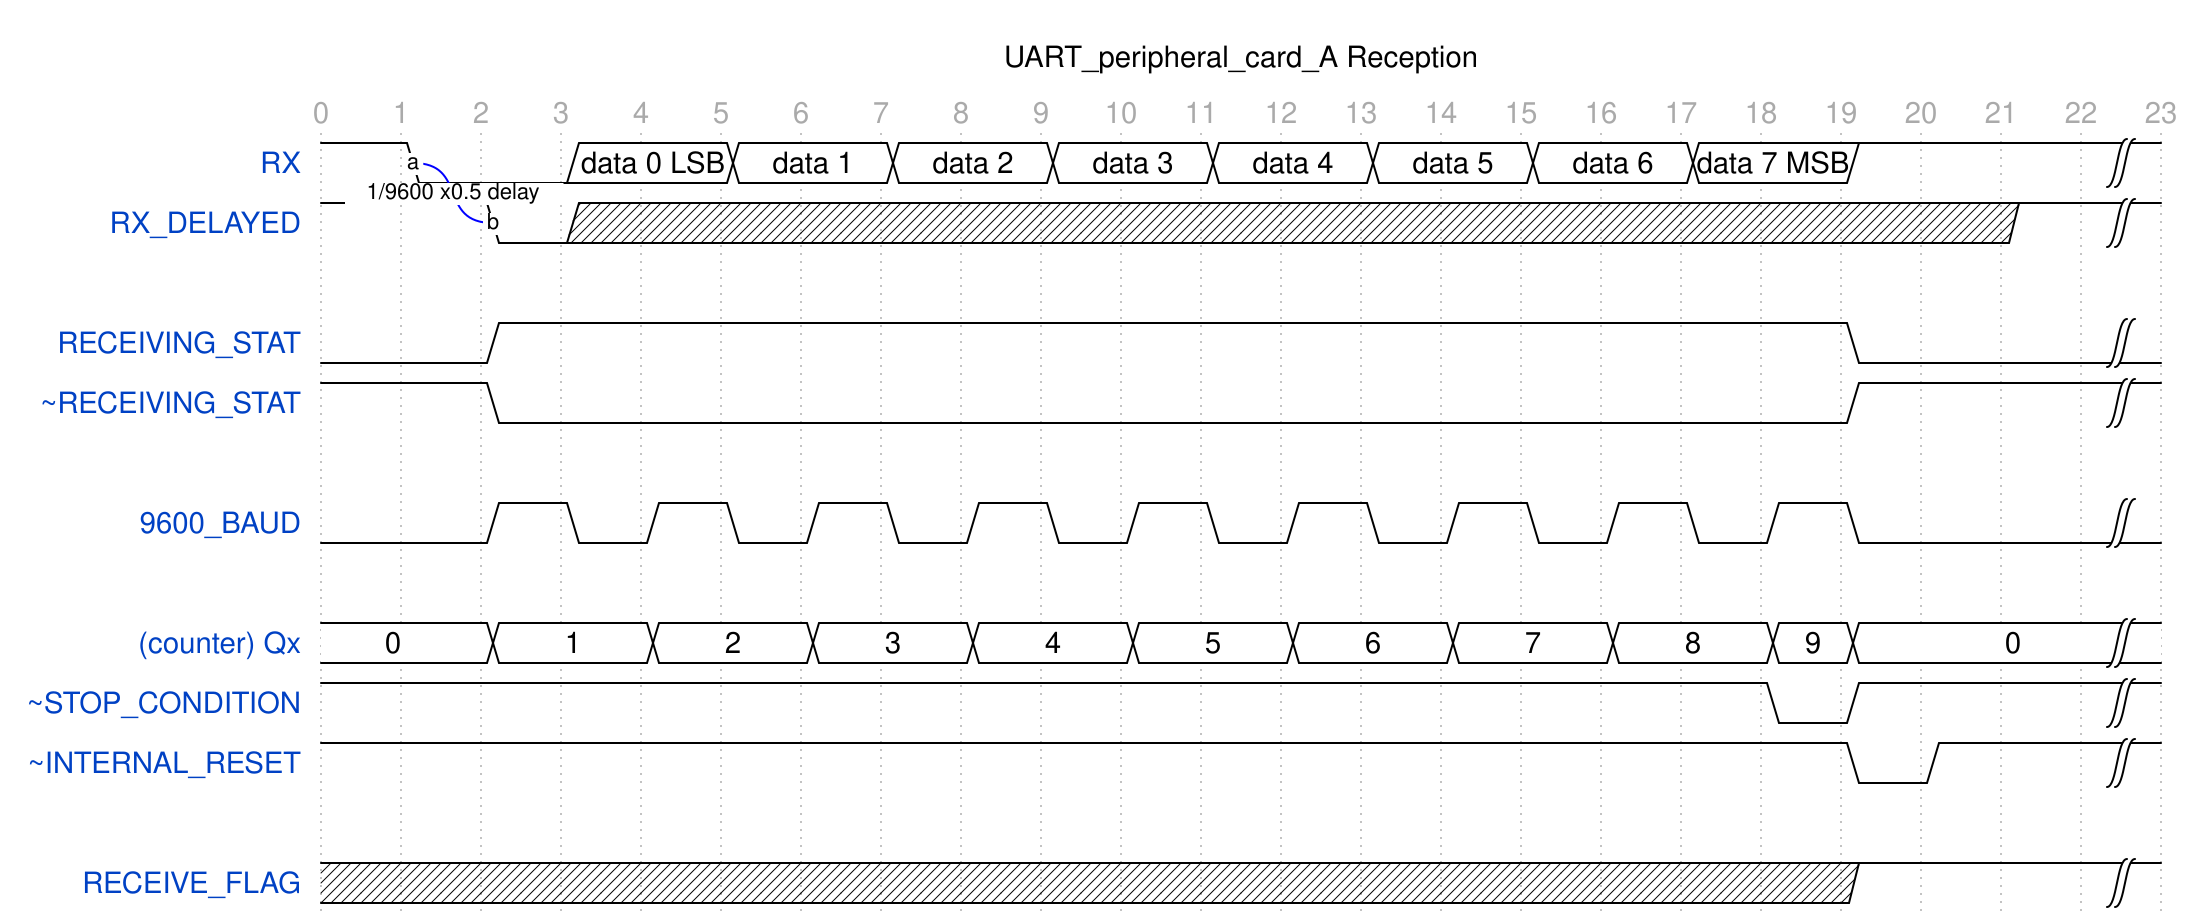

The timing diagram above was drawn with WaveDrom. Write its source.

{signal: [
  {name: 'RX', wave: 						'h0.=.=.=.=.=.=.=.=.1..|', node: '.a', data:['data 0 LSB','data 1','data 2','data 3','data 4','data 5','data 6','data 7 MSB']},
  {name: 'RX_DELAYED', wave: 				'h.0x.................1|', node: '..b'},
  {},
  
  {name: 'RECEIVING_STAT', wave: 		    'l.1................0..|'},
  {name: '~RECEIVING_STAT', wave: 		    'h.0................1..|'},
  {},
  
  {name: '9600_BAUD', wave: 				'l.101010101010101010..|'},
  {},
  
  {name: '(counter) Qx', wave: 				'=.=.=.=.=.=.=.=.=.==..|', data:['0','1','2','3','4','5','6','7','8','9','0']},
  {name: '~STOP_CONDITION', wave: 			'h.................01..|'},
  {name: '~INTERNAL_RESET', wave: 			'h..................01.|'},
  {},
  
  {name: 'RECEIVE_FLAG', wave: 		        'x..................1..|'},
],
edge: [
  'a~b 1/9600 x0.5 delay'
],
head:{
   text:'UART_peripheral_card_A Reception',
   tick:0,
}

}
